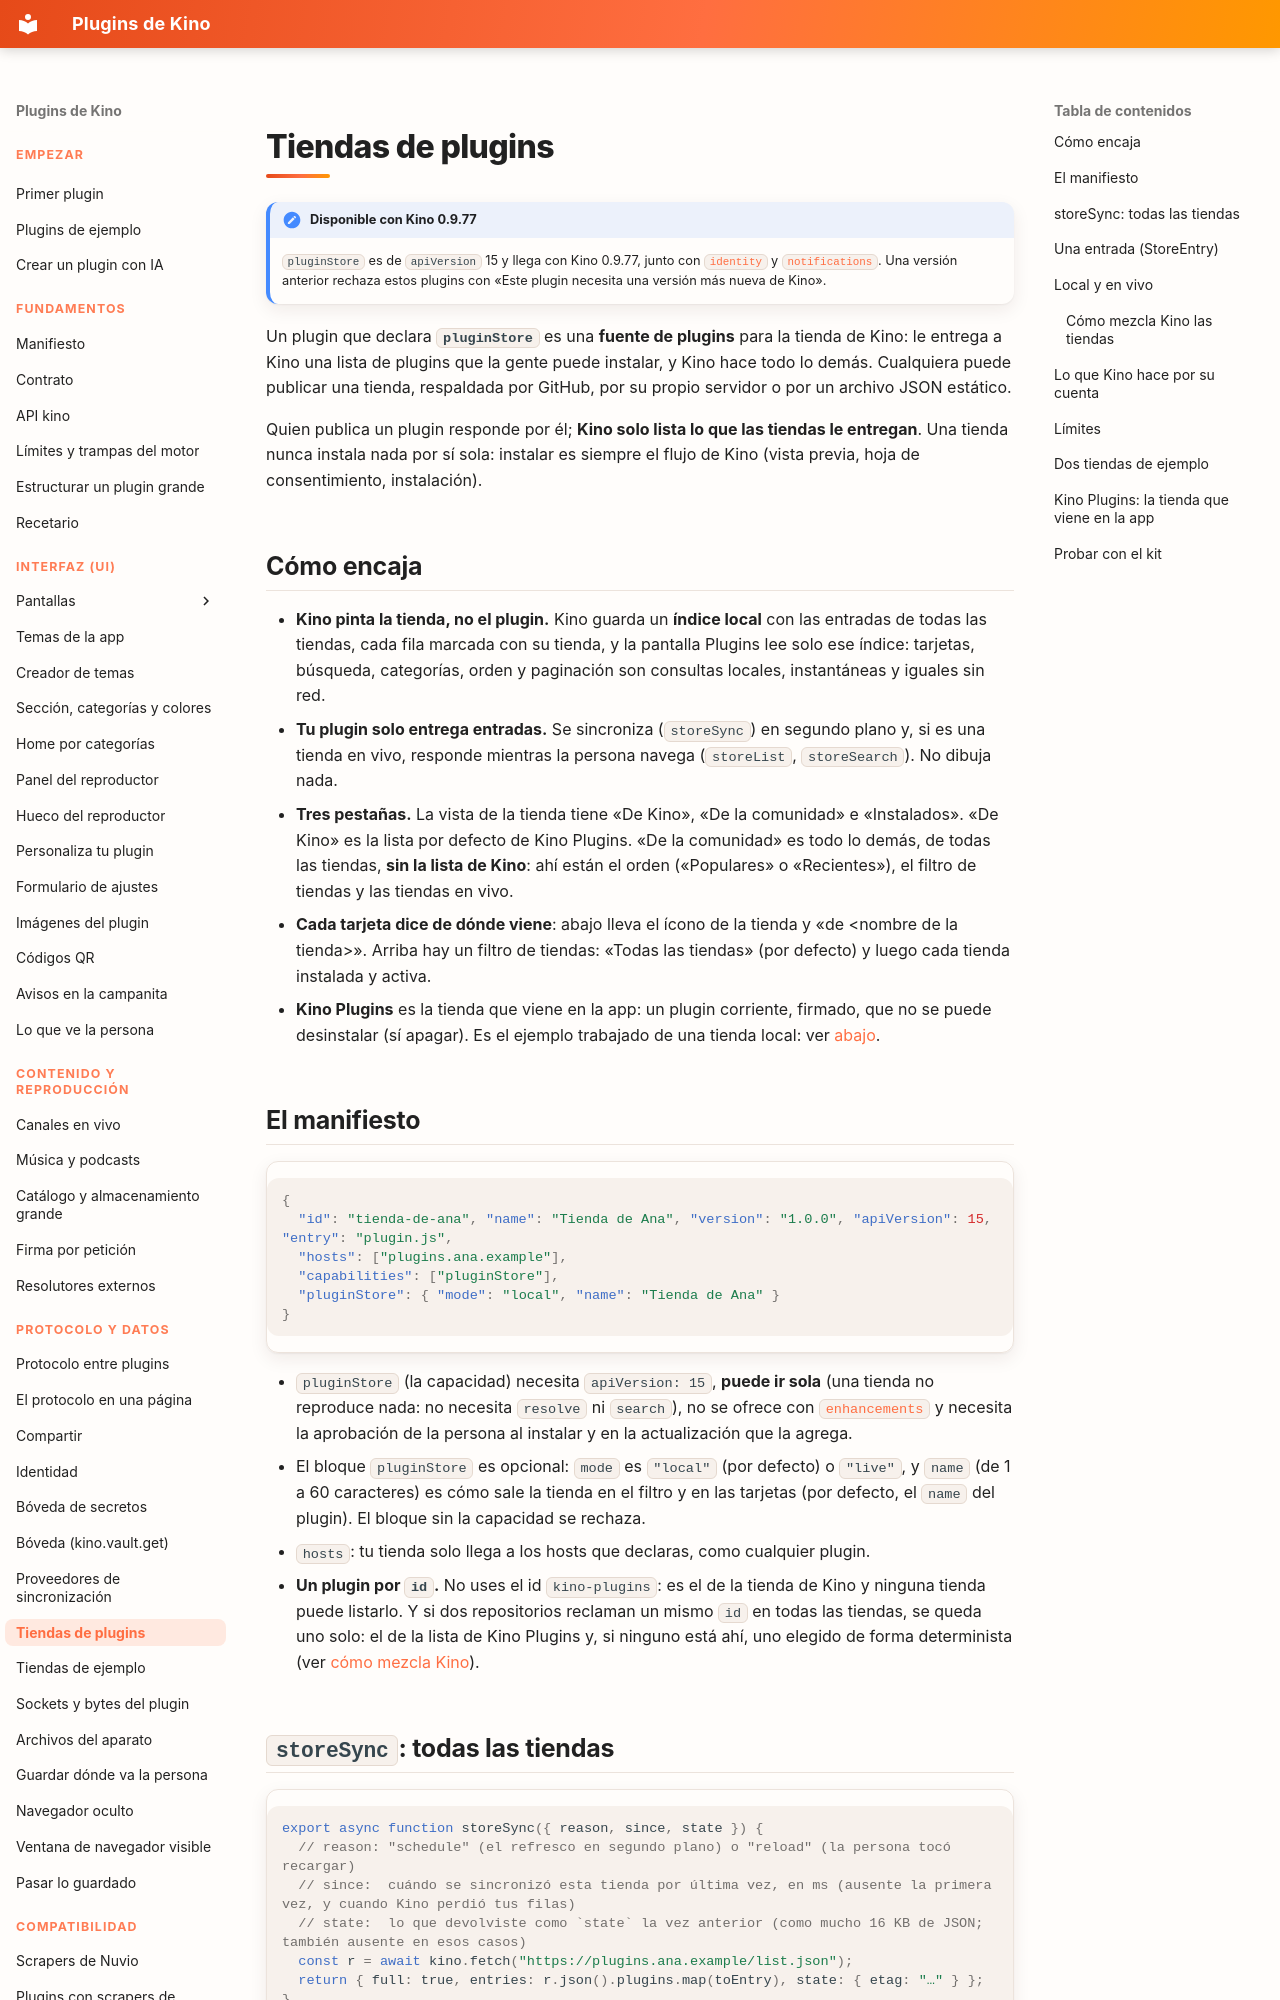

repository: kinotvapp/kino-plugins · page: plugin-stores/index.html · generator: mkdocs

# Tiendas de plugins { #plugin-stores }

!!! note "Disponible con Kino 0.9.77"
    `pluginStore` es de `apiVersion` 15 y llega con Kino 0.9.77, junto con
    [`identity`](identity.md) y [`notifications`](notifications.md). Una versión anterior rechaza estos plugins con
    «Este plugin necesita una versión más nueva de Kino».

Un plugin que declara **`pluginStore`** es una **fuente de plugins** para la tienda de Kino: le entrega a Kino una lista de
plugins que la gente puede instalar, y Kino hace todo lo demás. Cualquiera puede publicar una tienda, respaldada por GitHub,
por su propio servidor o por un archivo JSON estático.

Quien publica un plugin responde por él; **Kino solo lista lo que las tiendas le entregan**. Una tienda nunca instala nada
por sí sola: instalar es siempre el flujo de Kino (vista previa, hoja de consentimiento, instalación).

## Cómo encaja { #how }

- **Kino pinta la tienda, no el plugin.** Kino guarda un **índice local** con las entradas de todas las tiendas, cada fila
  marcada con su tienda, y la pantalla Plugins lee solo ese índice: tarjetas, búsqueda, categorías, orden y paginación son
  consultas locales, instantáneas y iguales sin red.
- **Tu plugin solo entrega entradas.** Se sincroniza (`storeSync`) en segundo plano y, si es una tienda en vivo, responde
  mientras la persona navega (`storeList`, `storeSearch`). No dibuja nada.
- **Tres pestañas.** La vista de la tienda tiene «De Kino», «De la comunidad» e «Instalados». «De Kino» es la lista por
  defecto de Kino Plugins. «De la comunidad» es todo lo demás, de todas las tiendas, **sin la lista de Kino**: ahí están el
  orden («Populares» o «Recientes»), el filtro de tiendas y las tiendas en vivo.
- **Cada tarjeta dice de dónde viene**: abajo lleva el ícono de la tienda y «de &lt;nombre de la tienda&gt;». Arriba hay un filtro
  de tiendas: «Todas las tiendas» (por defecto) y luego cada tienda instalada y activa.
- **Kino Plugins** es la tienda que viene en la app: un plugin corriente, firmado, que no se puede desinstalar (sí apagar).
  Es el ejemplo trabajado de una tienda local: ver [abajo](#kino-plugins).

## El manifiesto { #manifest }

```json
{
  "id": "tienda-de-ana", "name": "Tienda de Ana", "version": "1.0.0", "apiVersion": 15, "entry": "plugin.js",
  "hosts": ["plugins.ana.example"],
  "capabilities": ["pluginStore"],
  "pluginStore": { "mode": "local", "name": "Tienda de Ana" }
}
```

- `pluginStore` (la capacidad) necesita `apiVersion: 15`, **puede ir sola** (una tienda no reproduce nada: no necesita
  `resolve` ni `search`), no se ofrece con [`enhancements`](enhancements.md) y necesita la aprobación de la persona al
  instalar y en la actualización que la agrega.
- El bloque `pluginStore` es opcional: `mode` es `"local"` (por defecto) o `"live"`, y `name` (de 1 a 60 caracteres) es cómo
  sale la tienda en el filtro y en las tarjetas (por defecto, el `name` del plugin). El bloque sin la capacidad se rechaza.
- `hosts`: tu tienda solo llega a los hosts que declaras, como cualquier plugin.
- **Un plugin por `id`.** No uses el id `kino-plugins`: es el de la tienda de Kino y ninguna tienda puede listarlo. Y si dos
  repositorios reclaman un mismo `id` en todas las tiendas, se queda uno solo: el de la lista de Kino Plugins y, si ninguno
  está ahí, uno elegido de forma determinista (ver [cómo mezcla Kino](#mixing)).
